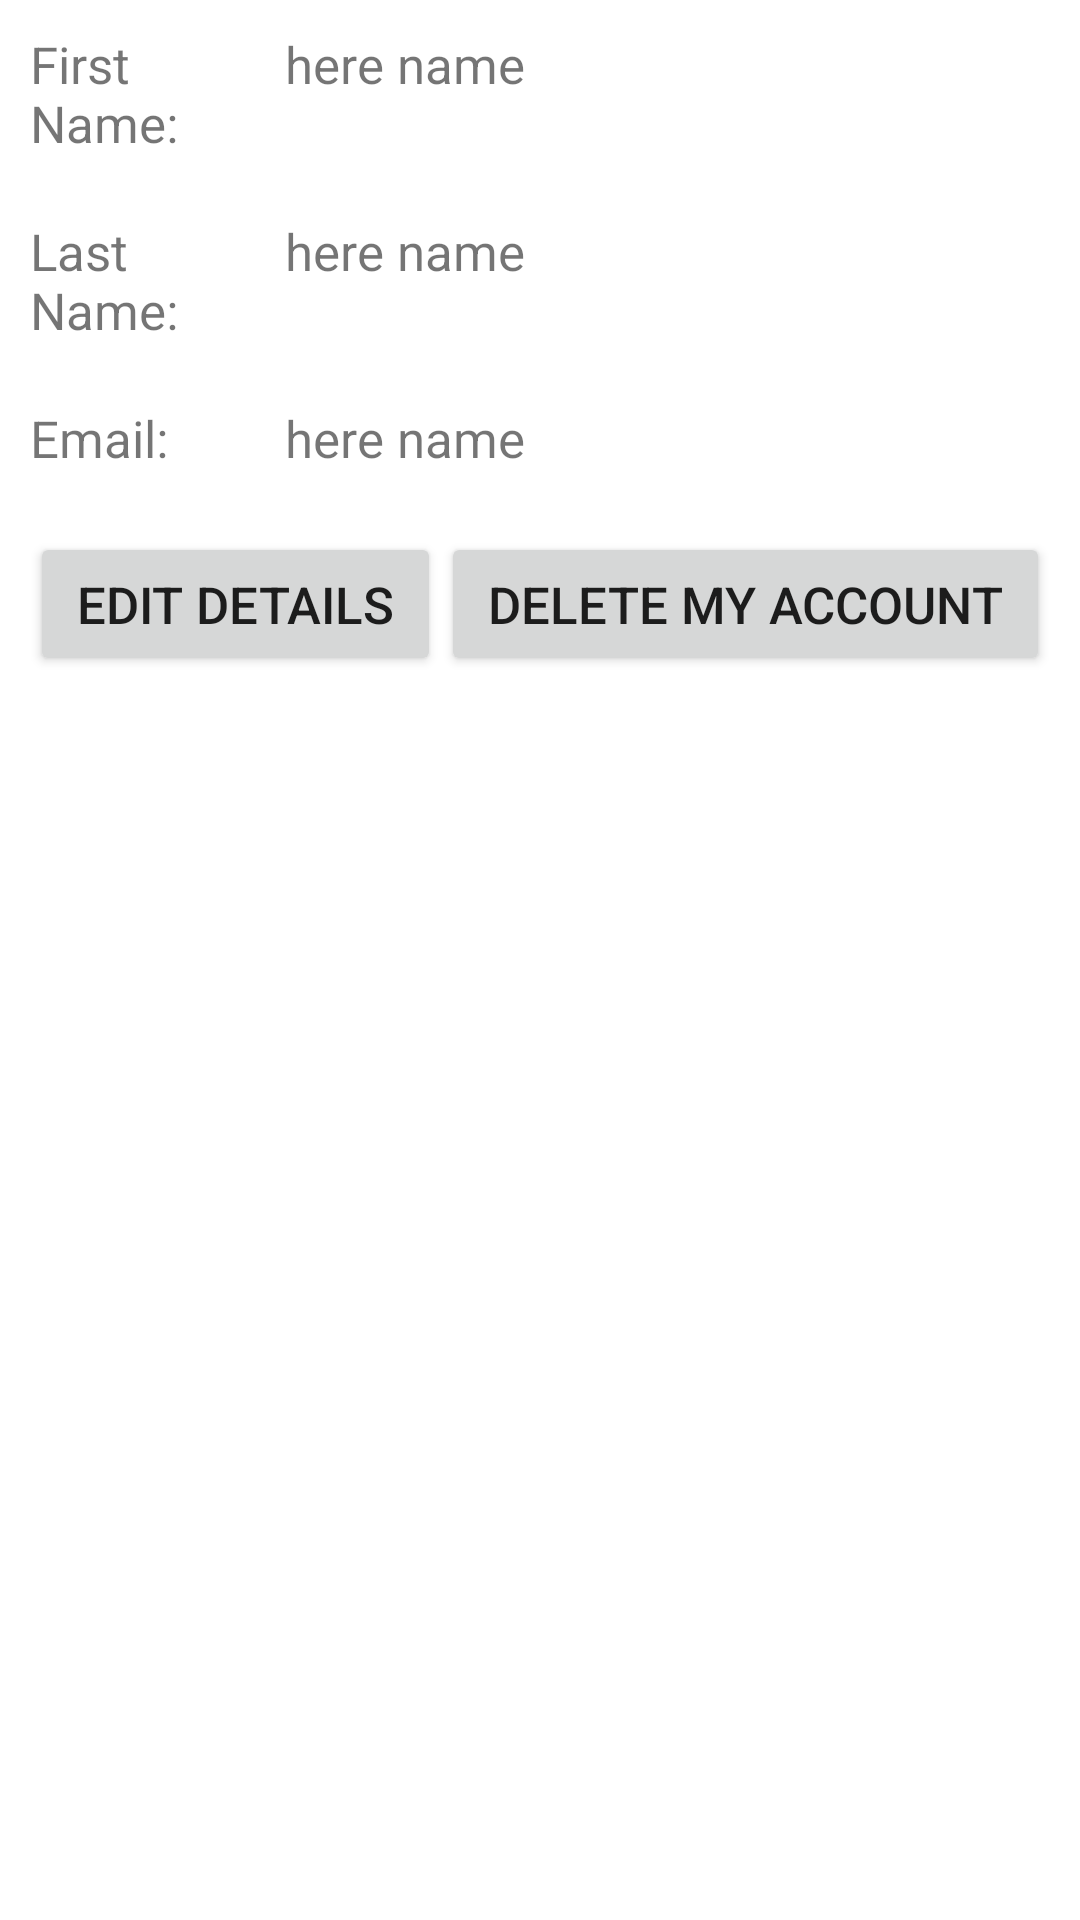

Layout XML and referenced resources for this Android screen:
<!-- AndroidManifest.xml: application theme AppTheme -->
<!-- res/layout/fragment_profile.xml -->
<?xml version="1.0" encoding="utf-8"?>
<LinearLayout xmlns:android="http://schemas.android.com/apk/res/android"
    xmlns:app="http://schemas.android.com/apk/res-auto"
    xmlns:tools="http://schemas.android.com/tools"
    android:layout_width="match_parent"
    android:layout_height="match_parent"
    android:orientation="vertical"
    tools:context=".iu.nav.ProfileFragment">

    <LinearLayout
        android:layout_width="match_parent"
        android:layout_height="wrap_content"
        android:layout_margin="10dp"
        android:orientation="horizontal">

        <TextView
            android:layout_width="0dp"
            android:layout_height="wrap_content"
            android:layout_weight="0.25"
            android:text="First Name:"
            android:textSize="17dp" />

        <TextView
            android:id="@+id/first_name__profile"
            android:layout_width="0dp"
            android:layout_height="wrap_content"
            android:layout_weight="0.75"
            android:text="here name"
            android:textSize="17dp" />
    </LinearLayout>

    <LinearLayout
        android:layout_width="match_parent"
        android:layout_height="wrap_content"
        android:layout_margin="10dp"
        android:orientation="horizontal">

        <TextView
            android:layout_width="0dp"
            android:layout_height="wrap_content"
            android:layout_weight="0.25"
            android:text="Last Name:"
            android:textSize="17dp" />

        <TextView
            android:id="@+id/last_name__profile"
            android:layout_width="0dp"
            android:layout_height="wrap_content"
            android:layout_weight="0.75"
            android:text="here name"
            android:textSize="17dp" />
    </LinearLayout>

    <LinearLayout
        android:layout_width="match_parent"
        android:layout_height="wrap_content"
        android:layout_margin="10dp"
        android:orientation="horizontal">

        <TextView
            android:layout_width="0dp"
            android:layout_height="wrap_content"
            android:layout_weight="0.25"
            android:text="Email:"
            android:textSize="17dp" />

        <TextView
            android:id="@+id/email__profile"
            android:layout_width="0dp"
            android:layout_height="wrap_content"
            android:layout_weight="0.75"
            android:text="here name"
            android:textSize="17dp" />
    </LinearLayout>

    <LinearLayout
        android:layout_width="match_parent"
        android:layout_height="wrap_content"
        android:layout_margin="10dp"
        android:orientation="horizontal">

        <Button
            android:id="@+id/edit_details_button__profile"
            android:layout_width="wrap_content"
            android:layout_height="wrap_content"
            android:layout_weight="0.5"
            android:text="edit details"
            android:textSize="17dp" />

        <Button
            android:id="@+id/delete_account_button__profile"
            android:layout_width="wrap_content"
            android:layout_height="wrap_content"
            android:layout_weight="0.5"
            android:text="delete my account"
            android:textSize="17dp" />
    </LinearLayout>
</LinearLayout>
<!-- resources referenced by this layout -->
<resources>

</resources>
